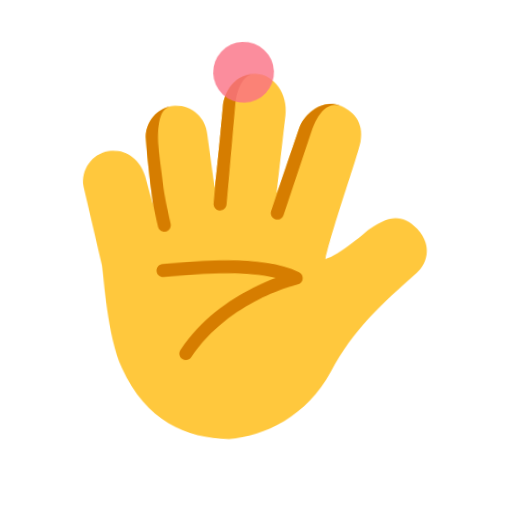
t = 0.00 s
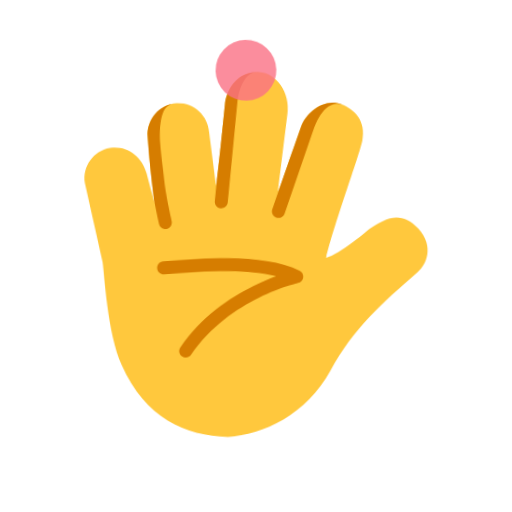
t = 0.40 s
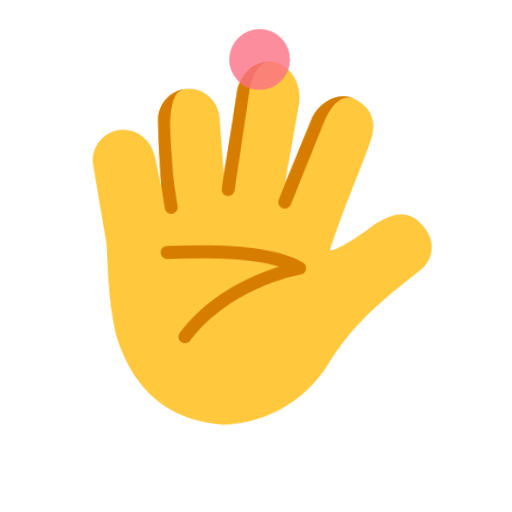
t = 1.20 s
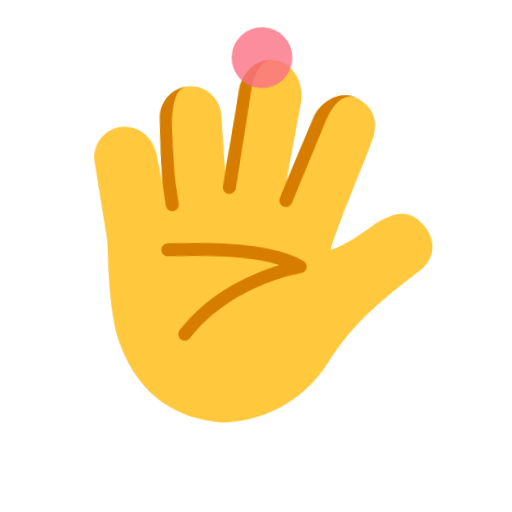
t = 1.60 s
t = 2.00 s: frame unchanged from t = 1.20 s, image omitted
t = 2.80 s: frame unchanged from t = 0.40 s, image omitted

The animated SVG that drew these frames (rendered in a browser with its animation timeline set to each time). Animation: 1 CSS @keyframes rule; one cycle of 3.20 s, repeats indefinitely.

<svg xmlns="http://www.w3.org/2000/svg" viewBox="0 0 320 320" role="img"><title>fingers</title><style>@media(prefers-reduced-motion:no-preference){.art{transform-origin:160px 210px;animation:float 3.2s ease-in-out infinite}@keyframes float{0%,100%{transform:translateY(0) rotate(-2deg)}50%{transform:translateY(-9px) rotate(2deg)}}}</style><g class="art"><svg viewBox="0 0 32 32" fill="none" xmlns="http://www.w3.org/2000/svg" x="30" y="30" width="260" height="260">
<path d="M28.6875 14.3594C27.4439 12.8937 26.2031 13.4844 24.9531 14.2813C24.9531 14.2813 22.5469 16.2344 21.5469 16.4219C22.1094 14.1719 24.3232 8.55037 24.5625 7.48438C24.9062 5.95313 24.0035 5.04529 23.0156 4.64063C21.7188 4.10938 20.2978 5.19384 19.875 6.29688C18.935 8.74934 17.9418 11.4566 17.9688 11.1875L18.8594 5.26563C19.125 3.64063 18.0763 2.10188 16.7608 2.00255C15.3467 1.89577 14.2473 3.00163 14.0625 4.47254C13.6719 7.58192 13.2188 10.9455 13.2188 10.6563L12.7969 6.53126C12.7369 5.23126 11.6369 4.18001 10.3269 4.24001C9.02687 4.30001 8.0025 5.44001 8.0625 6.75001C8.18933 9.66401 8.50022 12.1419 8.46875 11.9531L7.90625 9.56251C7.5625 8.25001 6.45376 7.35501 5.13376 7.54501C3.86376 7.73501 2.97374 8.91501 3.14374 10.195L4.34375 16.2969C4.46944 17.2575 4.5625 21.7188 5.60937 24.2656C7.31473 28.4145 10.375 29.8438 13.6408 30.0025C16.3438 29.9219 19.7344 28.4375 21.6562 25.1094C23.4888 21.9359 25.7344 20.0469 28.5625 17.7031C29.2094 17.167 29.9311 15.825 28.6875 14.3594Z" fill="#FFC83D"/>
<path d="M15.013 4.44207C15.093 3.66837 15.309 3.01403 15.6216 2.57968C15.8867 2.21121 16.2081 2.01182 16.6019 1.99559C15.265 1.9799 14.2403 3.05723 14.0625 4.47254C13.7608 6.87415 13.4218 9.42738 13.2831 10.332L13.0975 11.8454C13.0639 12.1195 13.2588 12.3689 13.5329 12.4025C13.807 12.4362 14.0565 12.2412 14.0901 11.9671L15.012 4.45151L15.013 4.44207Z" fill="#D67D00"/>
<path d="M8.55066 12.348C8.51612 12.1484 8.4801 11.9335 8.44542 11.7149C8.3724 11.0316 8.1614 9.02355 8.06244 6.75001C8.00921 5.58776 8.80953 4.55934 9.89862 4.30023L9.90565 4.33178C9.55477 4.41 9.28887 4.77121 9.1343 5.45234C8.98827 6.09581 8.99336 6.82164 9.01075 7.23704C9.03462 7.80756 9.09903 8.49055 9.16789 9.22084C9.2001 9.56234 9.23328 9.9143 9.26375 10.2698C9.3086 10.7933 9.42651 11.5446 9.53601 12.1775C9.59031 12.4912 9.64174 12.7713 9.67958 12.9729C9.6985 13.0737 9.714 13.1547 9.72475 13.2105L9.73713 13.2743L9.74136 13.2959C9.79476 13.5668 9.61842 13.8298 9.34749 13.8832C9.07656 13.9366 8.81364 13.7603 8.76024 13.4893L8.75564 13.4658L8.74285 13.3998C8.73182 13.3427 8.71601 13.26 8.69675 13.1574C8.65826 12.9524 8.60595 12.6675 8.55066 12.348Z" fill="#D67D00"/>
<path d="M17.5003 12.5906L18.4701 9.99588C18.6417 9.54826 18.8468 9.00584 19.0684 8.42009C19.3241 7.7438 19.6018 7.00939 19.8749 6.29688C20.2977 5.19384 21.7187 4.10938 23.0156 4.64063L23.0341 4.64829L23.0296 4.66192C22.5887 4.51522 22.1965 4.62055 21.8196 4.95126C21.4228 5.29936 21.0656 5.88608 20.798 6.62368L20.7963 6.62819L18.437 12.9407C18.3403 13.1993 18.0523 13.3307 17.7936 13.234C17.5349 13.1373 17.4036 12.8492 17.5003 12.5906Z" fill="#D67D00"/>
<path d="M9.06687 17.3737C10.2293 17.2907 12.1236 17.1768 14.0388 17.2558C15.3462 17.3098 16.6214 17.4527 17.6704 17.7363C17.1632 17.9067 16.5544 18.1381 15.8917 18.4446C14.0716 19.2865 11.8175 20.7082 10.1564 23.0208C9.99531 23.2451 10.0465 23.5575 10.2708 23.7186C10.4951 23.8797 10.8075 23.8285 10.9686 23.6042C12.495 21.4793 14.5846 20.151 16.3115 19.3523C17.1727 18.9539 17.9368 18.6904 18.484 18.5269C18.7573 18.4453 18.9759 18.3887 19.1245 18.3529C19.1988 18.335 19.2556 18.3223 19.293 18.3143L19.3342 18.3056L19.3434 18.3037L19.3448 18.3034C19.5515 18.2633 19.7113 18.098 19.744 17.89C19.7766 17.6819 19.6753 17.4756 19.4906 17.3742C18.1052 16.6136 16.0302 16.3371 14.08 16.2567C12.1066 16.1753 10.1665 16.2926 8.99563 16.3763C8.72019 16.396 8.51285 16.6352 8.53252 16.9106C8.55219 17.1861 8.79143 17.3934 9.06687 17.3737Z" fill="#D67D00"/>
</svg>
<circle cx="158" cy="45" r="19" fill="#FB7185" opacity=".8"/></g></svg>
